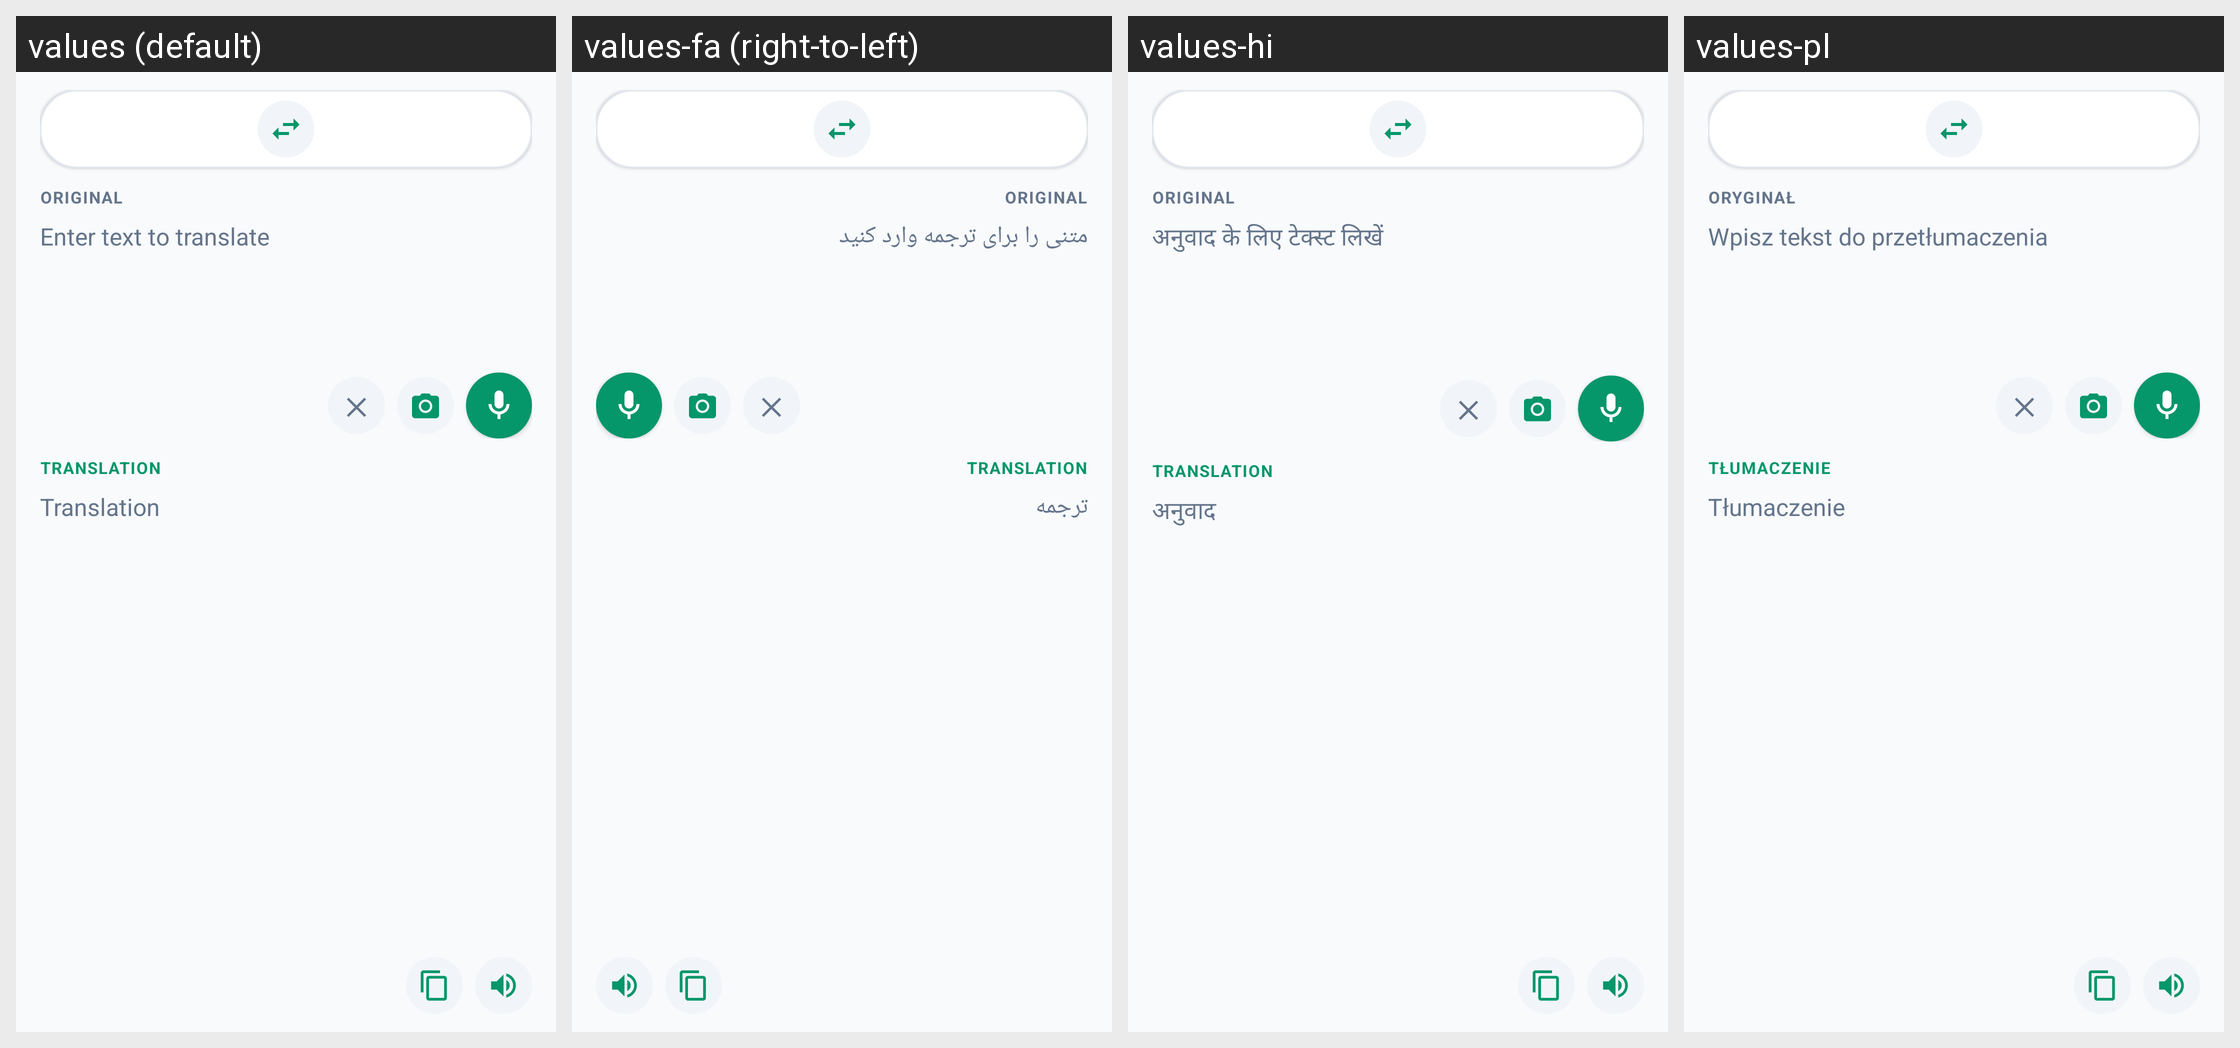

This grid shows one Android layout under several languages. Give, for every string resource on the screen, its name, the default text and each shown locale's text.
Android screen res/layout/content_translate.xml rendered under 4 locales, left to right: values (default), values-fa (right-to-left), values-hi, values-pl. Device: Nexus 5 (rendered at 1080×1920; each locale shown at half size, 540×960, under a caption strip naming it); theme Theme.TextGate.
Other locales in the repository, not shown: values-ar, values-bg, values-ca, values-cs, values-da, values-de, values-el, values-es, values-et, values-fi, values-fr, values-hr, values-hu, values-in, values-it, values-iw, values-ja, values-ko, values-lt, values-lv, values-ms, values-nb, values-nl, values-pt, values-pt-rBR, values-ro, values-ru, values-sk, values-sl, values-sr, values-th, values-tr, values-uk, values-vi, values-zh, values-zh-rCN.
Strings drawn on this screen, with the default value and each locale's value (text and hints the layout hard-codes, and strings that could not be matched under every locale, appear in the picture but are not listed):

translate_label_source
  values: Original
  values-fa: Original  [not translated; the default value is used]
  values-hi: Original  [not translated; the default value is used]
  values-pl: Oryginał

translate_hint_source
  values: Enter text to translate
  values-fa: متنی را برای ترجمه وارد کنید
  values-hi: अनुवाद के लिए टेक्स्ट लिखें
  values-pl: Wpisz tekst do przetłumaczenia

translate_label_target
  values: Translation
  values-fa: Translation  [not translated; the default value is used]
  values-hi: Translation  [not translated; the default value is used]
  values-pl: Tłumaczenie

translate_hint_result
  values: Translation
  values-fa: ترجمه
  values-hi: अनुवाद
  values-pl: Tłumaczenie
